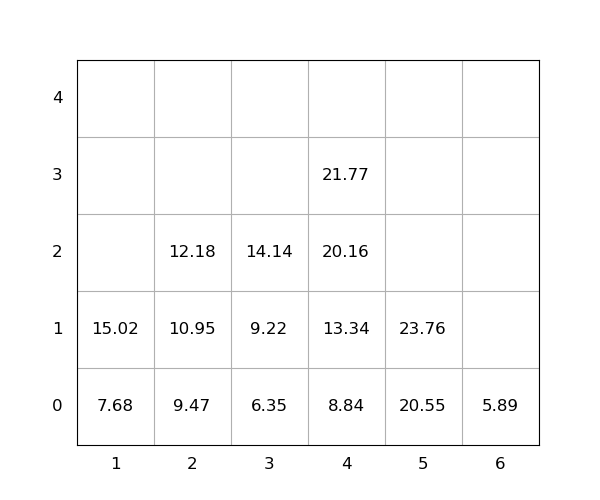

The file beside this chart, header and first rows:
idx, loc_x, loc_y, loc_z, weight, seq, emerg, reloc, size(ft)
1, 2, 0, 0, 9.47, 1, 0, 0, 20
2, 4, 0, 0, 8.84, 2, 0, 0, 20
3, 5, 0, 0, 20.55, 3, 0, 0, 20
4, 2, 0, 1, 10.95, 4, 0, 0, 20
5, 4, 0, 1, 13.34, 5, 0, 0, 20
6, 4, 0, 2, 20.16, 6, 0, 0, 20
7, 1, 0, 0, 7.68, 7, 0, 0, 20
8, 1, 0, 1, 15.02, 8, 0, 0, 20
9, 5, 0, 1, 23.76, 9, 0, 0, 20
10, 4, 0, 3, 21.77, 10, 0, 0, 20
11, 3, 0, 0, 6.35, 11, 0, 0, 20
12, 2, 0, 2, 12.18, 12, 0, 0, 20
13, 3, 0, 1, 9.22, 13, 0, 0, 20
14, 3, 0, 2, 14.14, 14, 0, 0, 20
15, 6, 0, 0, 5.89, 15, 0, 0, 20
